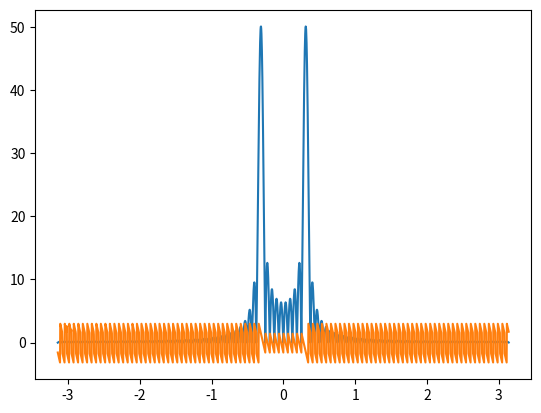

Recreate this plot in Python.
import numpy as np
import matplotlib.pyplot as plt
X=[]
n=np.arange(0,100,1)
x=np.sin(2*np.pi*(200/4000)*n) 
N=len(x)
omega=np.arange(-1*np.pi,np.pi,0.001*np.pi)
for i in range(0,len(x)):
    X.append(x[i]*np.exp(-1j*omega*i))
# s=np.around(sum(X),decimals=5)
s=sum(X)
print(s)
s1=np.abs(s)
s2=np.angle(s)
m=np.argmax(s1)
print("peak value at: ",omega[m])
plt.plot(omega,s1)
plt.plot(omega,s2)
plt.show()

